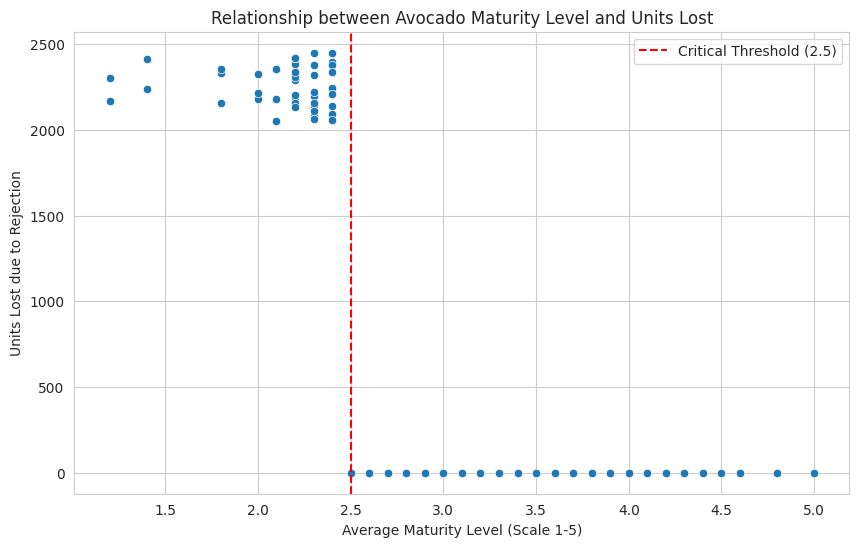
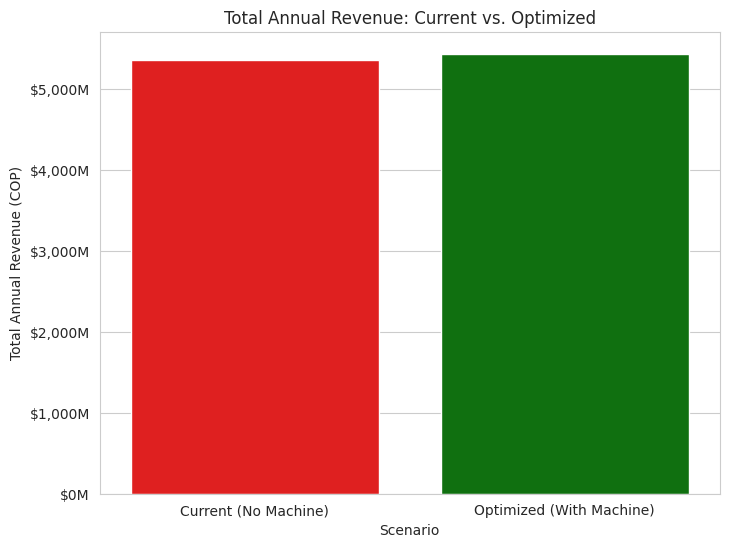

These charts were generated, in order, by the following Python code: (Note: this script raises an exception after producing the figures.)
"""Project 1: Avocado Sales Optimization
Phase 1: Synthetic Data Generation
This code simulates one year of daily avocado sales, factoring in losses due to low maturity."""

import pandas as pd
import numpy as np
from datetime import timedelta, date
import matplotlib.pyplot as plt
import seaborn as sns

# --- 1. ADJUSTED BUSINESS ASSUMPTIONS (BASED ON RESEARCH) ---
# Note: Daily Sales were adjusted to simulate a large supermarket chain
# to ensure the economic impact is significant enough to justify the investment.
DAILY_UNITS_BASE = 15000         # Potential daily sales (e.g., 15,000 units across a chain)
AVERAGE_PRICE_UNIT = 1000        # COP (Approximate price per unit)
ESTIMATED_REJECTION_RATE = 0.15  # 15% of customers do not buy due to quality/maturity.
LOW_MATURITY_THRESHOLD = 2.5     # Maturity level (1-5 scale) that triggers the rejection loss.

# --- 2. BASE DATA GENERATION ---
days = 365 # Simulate a full year
start_date = date(2025, 1, 1)
dates = [start_date + timedelta(days=i) for i in range(days)]

df_avocado = pd.DataFrame({
    'Date': dates,
    # Simulate base demand with variation
    'Base_Demand': np.random.randint(DAILY_UNITS_BASE * 0.9, DAILY_UNITS_BASE * 1.1, days),
    'Unit_Price_COP': AVERAGE_PRICE_UNIT,
    # Simulate Maturity (Mean 3.2, Std Dev 0.7 - this creates days with low maturity fruit)
    'Gondola_Avg_Maturity': np.random.normal(3.2, 0.7, days).clip(1, 5).round(1)
})

# --- 3. LOSS CALCULATION IN THE CURRENT SCENARIO ("WITHOUT MACHINE") ---

# 3.1. Calculate the Loss Ratio due to Low Maturity (if maturity is below the threshold)
# We assume that if maturity is below 2.5, the 15% rejection rate applies.
df_avocado['Maturity_Impact_Ratio'] = np.where(df_avocado['Gondola_Avg_Maturity'] < LOW_MATURITY_THRESHOLD,
                                            ESTIMATED_REJECTION_RATE,
                                            0)

# 3.2. Calculate Losses and Actual Sales
df_avocado['Units_Lost'] = df_avocado['Base_Demand'] * df_avocado['Maturity_Impact_Ratio']
df_avocado['Actual_Sales_Current'] = df_avocado['Base_Demand'] - df_avocado['Units_Lost']
df_avocado['Actual_Revenue_Current'] = df_avocado['Actual_Sales_Current'] * df_avocado['Unit_Price_COP']


print(f"Dataset generated with {len(df_avocado)} days of simulation.")
# print(df_avocado.head())


#Phase 2: Exploratory Data Analysis (EDA)
#This section quantifies the total loss and visually demonstrates the root cause.

pd.options.display.float_format = '{:,.0f}'.format # Format for easy viewing of large numbers

# Sum the total loss
total_units_lost = df_avocado['Units_Lost'].sum()
total_revenue_loss = total_units_lost * AVERAGE_PRICE_UNIT

# Calculate percentage of lost units vs. total potential demand
total_base_demand = df_avocado['Base_Demand'].sum()
loss_percentage = (total_units_lost / total_base_demand) * 100

print("--- Current Scenario Financial Summary (1 Year) ---")
print(f"💰 Total Estimated Units Lost: {total_units_lost:,.0f}")
print(f"💸 Total Estimated Revenue Loss (COP): $ {total_revenue_loss:,.0f}")
print(f"📉 Percentage of Potential Demand Lost: {loss_percentage:.2f} %")
print("---------------------------------------------------")

#Root Cause Visualization (Scatter Plot)
# Plotting configuration
sns.set_style("whitegrid")
plt.figure(figsize=(10, 6))

# Scatter Plot: Maturity vs. Loss
sns.scatterplot(x='Gondola_Avg_Maturity', y='Units_Lost', data=df_avocado)
plt.axvline(LOW_MATURITY_THRESHOLD, color='r', linestyle='--', label=f'Critical Threshold ({LOW_MATURITY_THRESHOLD})')
plt.title('Relationship between Avocado Maturity Level and Units Lost')
plt.xlabel('Average Maturity Level (Scale 1-5)')
plt.ylabel('Units Lost due to Rejection')
plt.legend()
plt.show()

#Phase 3: Solution Modeling and Financial Analysis (ROI)
#This code simulates the impact of implementing the grading machine and calculates the key financial metrics.
# Make sure to run the code from Phase 1 first so that 'df_avocado' exists.

# --- 1. FINANCIAL AND MACHINE EFFECTIVENESS ASSUMPTIONS ---
MACHINE_COST_COP = 150_000_000          # Estimated initial investment (COP $150 million)
DAILY_OPERATIONAL_COST = 150_000          # Daily operating cost (Labor, energy, maintenance)
SIMULATION_DAYS = len(df_avocado)        # 365 days
OPTIMIZED_REJECTION_RATE = 0.03          # The machine reduces loss from 15% to 3% on critical days.
AVERAGE_PRICE_UNIT = df_avocado['Unit_Price_COP'].iloc[0] # $1000 COP

# --- 2. SIMULATION OF THE "WITH MACHINE" SCENARIO ---

# 2.1. Calculate the Optimized Impact (new loss)
# The optimized impact only applies on days where maturity was a problem.
df_avocado['Optimized_Impact_Ratio'] = np.where(
    df_avocado['Maturity_Impact_Ratio'] > 0, # Only applies on days where there was loss (Maturity < 2.5)
    OPTIMIZED_REJECTION_RATE,
    0
)

# 2.2. Calculate Units and Sales in the optimized scenario
df_avocado['Units_Lost_Optimized'] = df_avocado['Base_Demand'] * df_avocado['Optimized_Impact_Ratio']
df_avocado['Actual_Sales_Optimized'] = df_avocado['Base_Demand'] - df_avocado['Units_Lost_Optimized']
df_avocado['Actual_Revenue_Optimized'] = df_avocado['Actual_Sales_Optimized'] * df_avocado['Unit_Price_COP']

# --- 3. CALCULATION OF RECOVERY METRICS (BENEFIT) ---

# Units Recovered = Loss without machine - Loss with machine
df_avocado['Units_Recovered'] = df_avocado['Units_Lost'] - df_avocado['Units_Lost_Optimized']

# Revenue Recovered (Gross Benefit)
total_recovered_revenue = df_avocado['Units_Recovered'].sum() * AVERAGE_PRICE_UNIT


# --- 4. CALCULATION OF FINANCIAL METRICS (ROI and Payback) ---

# 4.1. Total Operational Cost (one year)
annual_operational_cost = DAILY_OPERATIONAL_COST * SIMULATION_DAYS

# 4.2. Net Benefit (Annual)
annual_net_benefit = total_recovered_revenue - annual_operational_cost

# 4.3. Return on Investment (ROI)
# ROI = (Annual Net Benefit / Machine Cost) * 100
annual_roi = (annual_net_benefit / MACHINE_COST_COP) * 100

# 4.4. Payback Period
# Payback = Initial Investment / Monthly Net Benefit (assuming constant flow)
monthly_net_benefit = annual_net_benefit / 12
payback_period_months = MACHINE_COST_COP / monthly_net_benefit

# --- 5. FINAL RESULTS FOR THE PORTFOLIO ---
print("\n" + "="*50)
print("             ✅ ANNUAL ECONOMIC ANALYSIS (OPTIMIZED SCENARIO)")
print("="*50)
# Use the Spanish formatting for COP for clarity in the context of the project
pd.options.display.float_format = '{:,.0f}'.format
print(f"1. Avoided Revenue Loss (Gross Benefit): $ {total_recovered_revenue:,.0f} COP")
print(f"2. Annual Operational Cost:              $ {annual_operational_cost:,.0f} COP")
print(f"3. Annual Net Benefit Generated:         $ {annual_net_benefit:,.0f} COP")
print("-" * 50)
print(f"💰 Annual Project ROI:                  {annual_roi:,.2f} %")
print(f"⏱️ Payback Period:                      {payback_period_months:,.1f} months")
print("="*50 + "\n")


# --- 6. VISUALIZATION OF REVENUE COMPARISON ---

# Sum total revenues for both scenarios
current_total_revenue = df_avocado['Actual_Revenue_Current'].sum()
optimized_total_revenue = df_avocado['Actual_Revenue_Optimized'].sum()

# Create a DataFrame for the comparative chart
df_comparison = pd.DataFrame({
    'Scenario': ['Current (No Machine)', 'Optimized (With Machine)'],
    'Total_Annual_Revenue_COP': [current_total_revenue, optimized_total_revenue]
})

sns.set_style("whitegrid")
plt.figure(figsize=(8, 6))
# Comparative Bar Chart of Total Revenues
ax = sns.barplot(x='Scenario', y='Total_Annual_Revenue_COP', data=df_comparison, palette=['red', 'green'])
plt.title('Total Annual Revenue: Current vs. Optimized')
plt.xlabel('Scenario')
plt.ylabel('Total Annual Revenue (COP)')

# Format Y-axis labels to display as millions
ax.get_yaxis().set_major_formatter(
    plt.FuncFormatter(lambda x, loc: f'${x/1e6:,.0f}M')
)

plt.show()

df_avocado.to_csv('C:/Users/<user>/Desktop/avocado-quality-roi/data/avocado_simulated_data.csv', index=False)